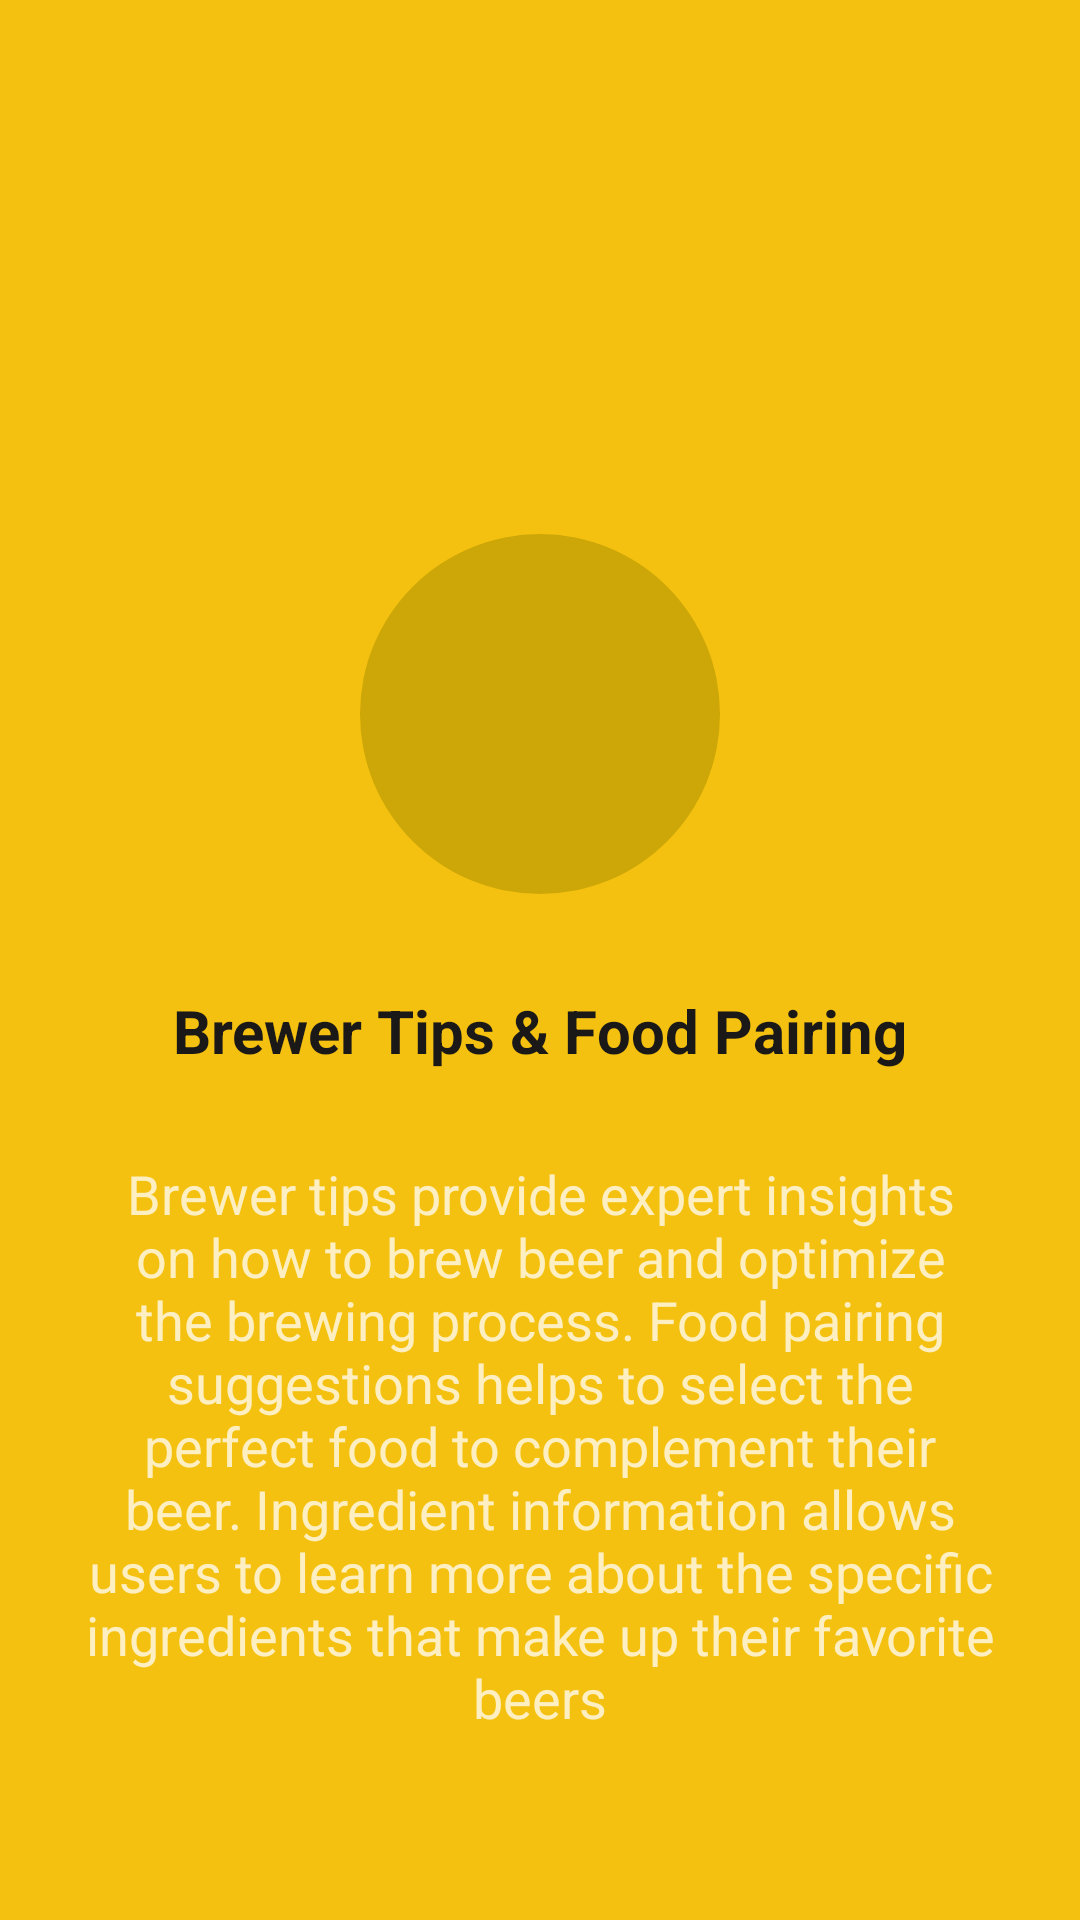

Write the Android layout XML for this screen, with the resource values it uses.
<!-- AndroidManifest.xml: application theme Theme.PunkBeer -->
<!-- res/layout/fragment_third_intro.xml -->
<?xml version="1.0" encoding="utf-8"?>
<FrameLayout xmlns:android="http://schemas.android.com/apk/res/android"
    xmlns:app="http://schemas.android.com/apk/res-auto"
    xmlns:tools="http://schemas.android.com/tools"
    android:layout_width="match_parent"
    android:layout_height="match_parent"
    android:background="@color/yellow_lite"
    tools:context=".ui.intro_screen.fragment.FirstIntroFragment">

    <androidx.constraintlayout.widget.ConstraintLayout
        android:layout_width="match_parent"
        android:layout_height="match_parent">

        <TextView
            android:id="@+id/textView9"
            android:layout_width="0dp"
            android:layout_height="120dp"
            android:background="@drawable/round_drawable"
            app:layout_constraintBottom_toBottomOf="@+id/imageView2"
            app:layout_constraintEnd_toEndOf="@+id/imageView2"
            app:layout_constraintStart_toStartOf="@+id/imageView2" />

        <ImageView
            android:id="@+id/imageView2"
            android:layout_width="120dp"
            android:layout_height="250dp"
            android:layout_marginTop="48dp"
            android:paddingBottom="30dp"
            app:layout_constraintEnd_toEndOf="parent"
            app:layout_constraintStart_toStartOf="parent"
            app:layout_constraintTop_toTopOf="parent"
            app:srcCompat="@drawable/bottle" />

        <TextView
            android:id="@+id/textView"
            android:layout_width="0dp"
            android:layout_height="wrap_content"
            android:layout_marginStart="16dp"
            android:layout_marginEnd="16dp"
            android:layout_marginBottom="16dp"
            android:gravity="center"
            android:padding="10dp"
            android:text="@string/third_intro"
            android:textAllCaps="false"
            android:textColor="@color/white_lite"
            android:textSize="18sp"
            app:layout_constraintBottom_toBottomOf="parent"
            app:layout_constraintEnd_toEndOf="parent"
            app:layout_constraintHorizontal_bias="0.0"
            app:layout_constraintStart_toStartOf="parent"
            app:layout_constraintTop_toBottomOf="@+id/textView5"
            app:layout_constraintVertical_bias="0.343" />

        <TextView
            android:id="@+id/textView5"
            android:layout_width="wrap_content"
            android:layout_height="wrap_content"
            android:layout_marginTop="32dp"
            android:text="Brewer Tips &amp; Food Pairing"
            android:textColor="@color/lite_black"
            android:textSize="20sp"
            android:textStyle="bold"
            app:layout_constraintEnd_toEndOf="parent"
            app:layout_constraintStart_toStartOf="parent"
            app:layout_constraintTop_toBottomOf="@+id/textView9" />

    </androidx.constraintlayout.widget.ConstraintLayout>


</FrameLayout>
<!-- resources referenced by this layout -->
<resources>
  <color name="lite_black">#FF1B1918</color>
  <color name="white_lite">#BEFFFFFF</color>
  <color name="yellow_lite">#FFF5C110</color>
  <!-- drawable round_drawable (drawable) -->
  <?xml version="1.0" encoding="utf-8"?>
  <shape xmlns:android="http://schemas.android.com/apk/res/android"
      android:shape="oval">
  
      <solid android:color="#9FB59703" />
  
  </shape>
  <string name="third_intro">Brewer tips provide expert insights on how to brew beer and optimize the brewing process. Food pairing suggestions helps to select the perfect food to complement their beer. Ingredient information allows users to learn more about the specific ingredients that make up their favorite beers</string>
  <style name="Theme.PunkBeer" parent="Theme.MaterialComponents.DayNight.NoActionBar">
          
          <item name="colorPrimary">@color/black</item>
          <item name="colorPrimaryVariant">@color/yellow_lite</item>
          <item name="colorOnPrimary">@color/white</item>
          
          <item name="colorSecondary">@color/yellow_lite</item>
          <item name="colorSecondaryVariant">@color/yellow_lite</item>
          <item name="colorOnSecondary">@color/black</item>
          
          <item name="android:statusBarColor">@color/black</item>
          
      </style>
  <color name="black">#FF000000</color>
  <color name="white">#FFFFFFFF</color>
</resources>
